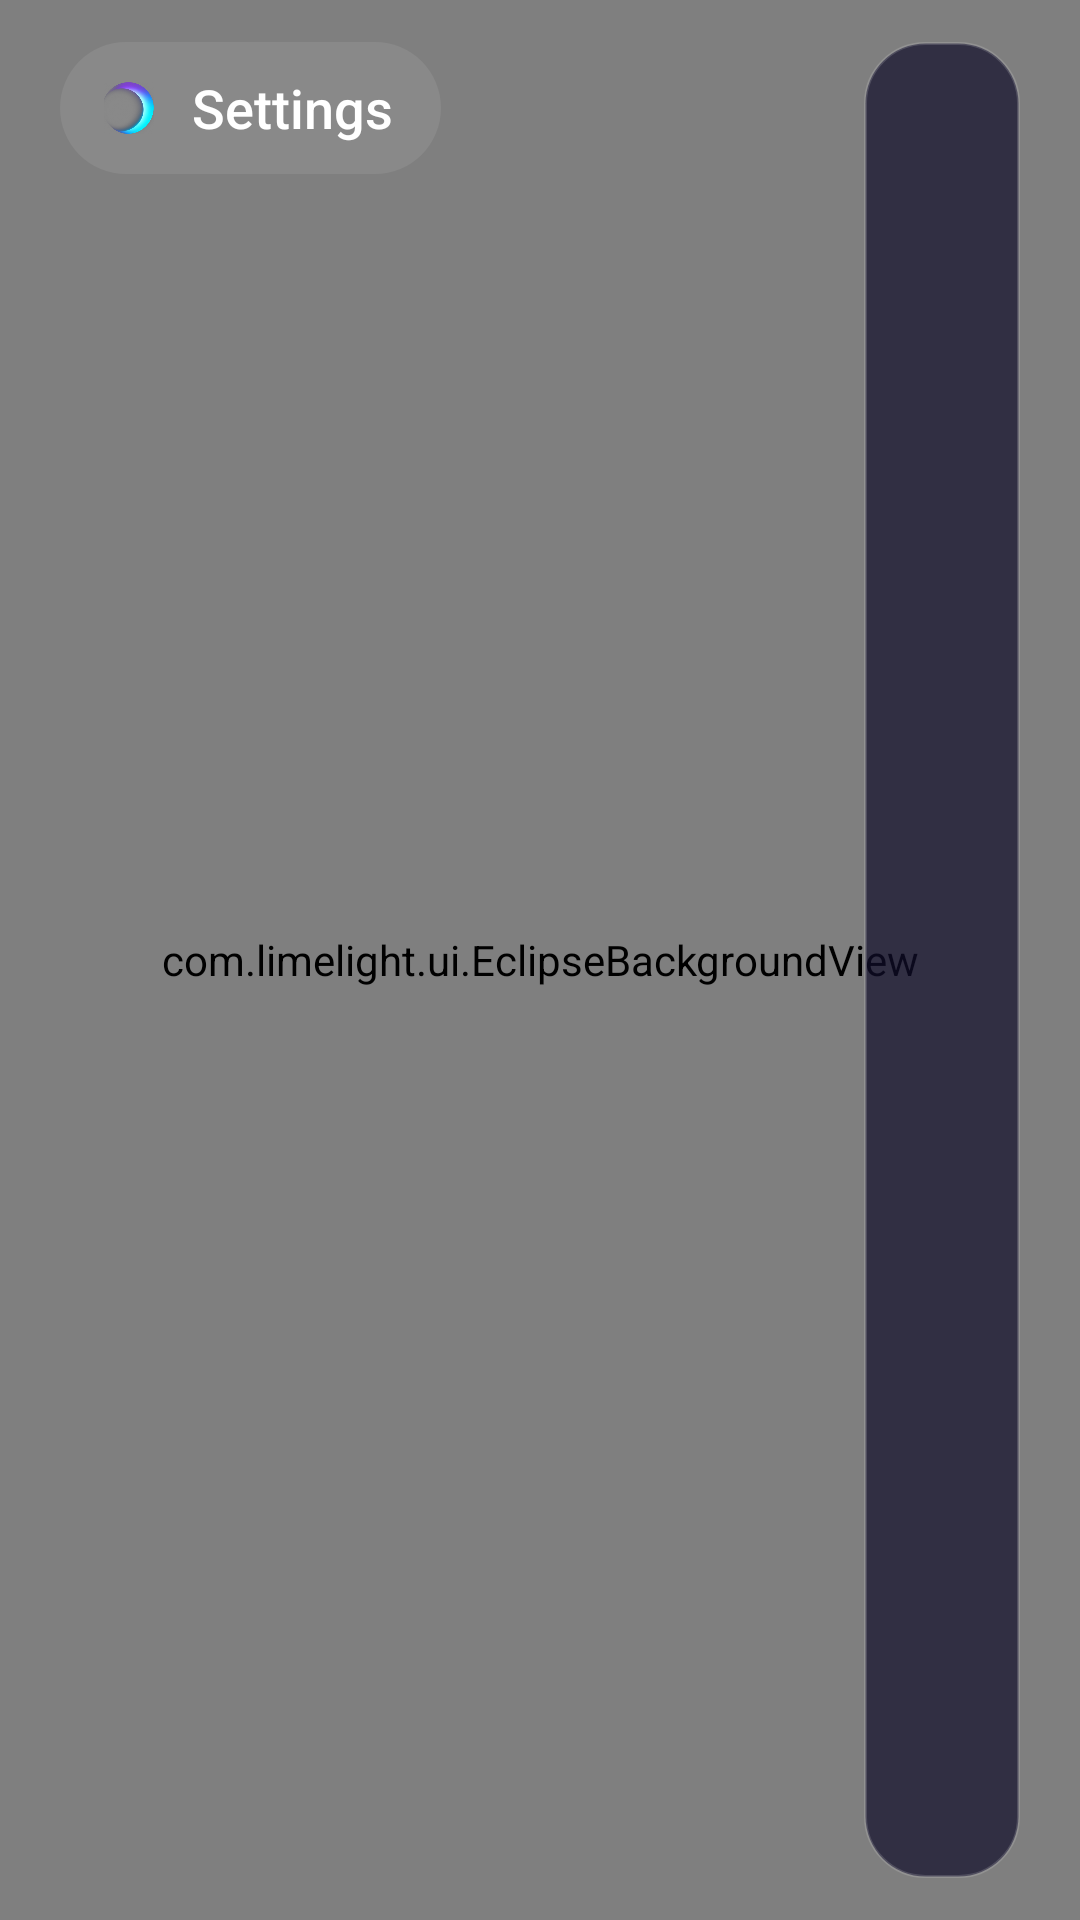

Write the Android layout XML for this screen, with the resource values it uses.
<!-- AndroidManifest.xml: application theme AppTheme -->
<!-- res/layout/activity_stream_settings.xml -->
<?xml version="1.0" encoding="utf-8"?>
<FrameLayout xmlns:android="http://schemas.android.com/apk/res/android"
    xmlns:tools="http://schemas.android.com/tools"
    android:layout_width="match_parent"
    android:layout_height="match_parent"
    tools:context=".preferences.StreamSettings">

    <com.limelight.ui.EclipseBackgroundView
        android:id="@+id/settingsEclipse"
        android:layout_width="match_parent"
        android:layout_height="match_parent" />

    <LinearLayout
        android:id="@+id/settingsContent"
        android:layout_width="match_parent"
        android:layout_height="match_parent"
        android:orientation="horizontal"
        android:paddingStart="20dp"
        android:paddingTop="14dp"
        android:paddingEnd="20dp"
        android:paddingBottom="14dp">

        <LinearLayout
            android:layout_width="250dp"
            android:layout_height="match_parent"
            android:orientation="vertical">

            <LinearLayout
                android:id="@+id/settingsBack"
                android:layout_width="wrap_content"
                android:layout_height="44dp"
                android:background="@drawable/home_chip"
                android:clickable="true"
                android:focusable="true"
                android:gravity="center_vertical"
                android:orientation="horizontal"
                android:paddingStart="8dp"
                android:paddingEnd="16dp">

                <ImageView
                    android:layout_width="30dp"
                    android:layout_height="30dp"
                    android:importantForAccessibility="no"
                    android:src="@mipmap/ic_launcher_foreground" />

                <TextView
                    android:layout_width="wrap_content"
                    android:layout_height="wrap_content"
                    android:layout_marginStart="6dp"
                    android:fontFamily="sans-serif-medium"
                    android:text="@string/settings_title"
                    android:textColor="#FFFFFF"
                    android:textSize="18sp" />
            </LinearLayout>

            <ScrollView
                android:layout_width="match_parent"
                android:layout_height="0dp"
                android:layout_marginTop="12dp"
                android:layout_weight="1"
                android:fadingEdgeLength="24dp"
                android:requiresFadingEdge="vertical"
                android:scrollbars="none">

                <LinearLayout
                    android:id="@+id/settingsSections"
                    android:layout_width="match_parent"
                    android:layout_height="wrap_content"
                    android:orientation="vertical"
                    android:padding="2dp" />
            </ScrollView>
        </LinearLayout>

        <FrameLayout
            android:id="@+id/stream_settings"
            android:layout_width="0dp"
            android:layout_height="match_parent"
            android:layout_marginStart="18dp"
            android:layout_weight="1"
            android:background="@drawable/home_panel"
            android:padding="6dp" />
    </LinearLayout>
</FrameLayout>
<!-- resources referenced by this layout -->
<resources>
  <!-- drawable home_chip (drawable) -->
  <?xml version="1.0" encoding="utf-8"?>
  <selector xmlns:android="http://schemas.android.com/apk/res/android">
      <item android:state_focused="true">
          <shape>
              <solid android:color="#336FE7FF" />
              <stroke android:width="2dp" android:color="#6FE7FF" />
              <corners android:radius="999dp" />
          </shape>
      </item>
      <item android:state_selected="true">
          <shape>
              <solid android:color="#CC6A4BFF" />
              <corners android:radius="999dp" />
          </shape>
      </item>
      <item android:state_pressed="true">
          <shape>
              <solid android:color="#336FE7FF" />
              <corners android:radius="999dp" />
          </shape>
      </item>
      <item>
          <shape>
              <solid android:color="#14FFFFFF" />
              <corners android:radius="999dp" />
          </shape>
      </item>
  </selector>
  <!-- drawable home_panel (drawable) -->
  <?xml version="1.0" encoding="utf-8"?>
  <shape xmlns:android="http://schemas.android.com/apk/res/android">
      <solid android:color="#B3100E2A" />
      <stroke android:width="1dp" android:color="#26FFFFFF" />
      <corners android:radius="20dp" />
  </shape>
  <!-- mipmap ic_launcher_foreground: png bitmap (mipmap-hdpi, 12657 bytes) -->
  <string name="settings_title">Settings</string>
  <style name="AppTheme" parent="AppBaseTheme">
          
          <item name="android:windowActionBar">false</item>
          <item name="android:windowNoTitle">true</item>
          <item name="android:statusBarColor">#050418</item>
          <item name="android:navigationBarColor">#050418</item>
          <item name="android:colorBackground">#050418</item>
          <item name="android:windowBackground">#050418</item>
          <item name="colorAccent">#6FE7FF</item>
          <item name="colorSecondary">#6FE7FF</item>
          <item name="colorPrimary">#A98BFF</item>
          <item name="alertDialogTheme">@style/PenumbraDialog</item>
          <item name="android:alertDialogTheme">@style/PenumbraDialog</item>
      </style>
  <style name="AppBaseTheme" parent="Theme.MaterialComponents.NoActionBar">
          
      </style>
  <style name="PenumbraDialog" parent="Theme.AppCompat.Dialog.Alert">
          <item name="colorAccent">#6FE7FF</item>
          <item name="colorControlActivated">#6FE7FF</item>
          <item name="android:windowBackground">@drawable/penumbra_dialog_bg</item>
          <item name="android:textColorPrimary">#FFFFFF</item>
      </style>
  <!-- drawable penumbra_dialog_bg (drawable) -->
  <?xml version="1.0" encoding="utf-8"?>
  <inset xmlns:android="http://schemas.android.com/apk/res/android" android:inset="16dp">
      <shape>
          <gradient android:angle="315" android:startColor="#F21A1640" android:endColor="#F20B0926" />
          <stroke android:width="1dp" android:color="#406FE7FF" />
          <corners android:radius="24dp" />
      </shape>
  </inset>
</resources>
